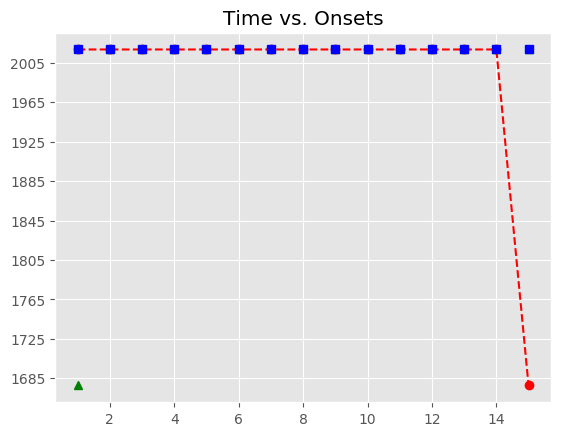

Data behind this chart, as committed beside it:
, Asynchrony, Tap Onset, Test, True Onset, User ID, IOI, Max, Min, Sanitized Tap Onset, Sanitized Asynchrony, Sanitized Mean Asynchrony, Sanitized Std Dev Asynchrony, Mean Asynchrony, Std Dev Asynchrony, Missed Taps, Phase Correction Response
1, 1408, 2018-06-02 21:08:51.081447000, P4H1b2, 2018-06-02 21:08:49.673740000, 394, 0 days 00:00:00.655809000, 2018-06-02 21:08:50.001644500, 2018-06-02 21:08:49.337953000, , , 33.8, 30.1, 1366, 28.28, 1, 
2, 1366, 2018-06-02 21:08:51.695509000, P4H1b2, 2018-06-02 21:08:50.329549000, 394, 0 days 00:00:00.671545000, 2018-06-02 21:08:50.665321500, 2018-06-02 21:08:50.001644500, 2018-06-02 21:08:50.319902000, -9.647, 33.8, 30.1, 1366, 28.28, 1, 90.0
3, 1354, 2018-06-02 21:08:52.354644000, P4H1b2, 2018-06-02 21:08:51.001094000, 394, 0 days 00:00:00.655648000, 2018-06-02 21:08:51.328918000, 2018-06-02 21:08:50.665321500, 2018-06-02 21:08:51.081447000, 80.35, 33.8, 30.1, 1366, 28.28, 1, -41.59
4, 1374, 2018-06-02 21:08:53.030250000, P4H1b2, 2018-06-02 21:08:51.656742000, 394, 0 days 00:00:00.671637000, 2018-06-02 21:08:51.992560500, 2018-06-02 21:08:51.328918000, 2018-06-02 21:08:51.695509000, 38.77, 33.8, 30.1, 1366, 28.28, 1, -12.5
5, 1353, 2018-06-02 21:08:53.681172000, P4H1b2, 2018-06-02 21:08:52.328379000, 394, 0 days 00:00:00.671696000, 2018-06-02 21:08:52.664227000, 2018-06-02 21:08:51.992560500, 2018-06-02 21:08:52.354644000, 26.27, 33.8, 30.1, 1366, 28.28, 1, 3.91
6, 1328, 2018-06-02 21:08:54.328088000, P4H1b2, 2018-06-02 21:08:53.000075000, 394, 0 days 00:00:00.655740000, 2018-06-02 21:08:53.327945000, 2018-06-02 21:08:52.664227000, 2018-06-02 21:08:53.030250000, 30.18, 33.8, 30.1, 1366, 28.28, 1, -4.818
7, 1364, 2018-06-02 21:08:55.020042000, P4H1b2, 2018-06-02 21:08:53.655815000, 394, 0 days 00:00:00.671715000, 2018-06-02 21:08:53.991672500, 2018-06-02 21:08:53.327945000, 2018-06-02 21:08:53.681172000, 25.36, 33.8, 30.1, 1366, 28.28, 1, -24.8
8, 1388, 2018-06-02 21:08:55.715990000, P4H1b2, 2018-06-02 21:08:54.327530000, 394, 0 days 00:00:00.671487000, 2018-06-02 21:08:54.663273500, 2018-06-02 21:08:53.991672500, 2018-06-02 21:08:54.328088000, 0.558, 33.8, 30.1, 1366, 28.28, 1, 20.47
9, 1409, 2018-06-02 21:08:56.407979000, P4H1b2, 2018-06-02 21:08:54.999017000, 394, 0 days 00:00:00.655710000, 2018-06-02 21:08:55.326872000, 2018-06-02 21:08:54.663273500, 2018-06-02 21:08:55.020042000, 21.02, 33.8, 30.1, 1366, 28.28, 1, 40.24
10, 1400, 2018-06-02 21:08:57.054871000, P4H1b2, 2018-06-02 21:08:55.654727000, 394, 0 days 00:00:00.671640000, 2018-06-02 21:08:55.990547000, 2018-06-02 21:08:55.326872000, 2018-06-02 21:08:55.715990000, 61.26, 33.8, 30.1, 1366, 28.28, 1, 20.35
11, 1334, 2018-06-02 21:08:57.660723000, P4H1b2, 2018-06-02 21:08:56.326367000, 394, 0 days 00:00:00.655710000, 2018-06-02 21:08:56.654222000, 2018-06-02 21:08:55.990547000, 2018-06-02 21:08:56.407979000, 81.61, 33.8, 30.1, 1366, 28.28, 1, -8.818
12, 1379, 2018-06-02 21:08:58.360885000, P4H1b2, 2018-06-02 21:08:56.982077000, 394, 0 days 00:00:00.671666000, 2018-06-02 21:08:57.317910000, 2018-06-02 21:08:56.654222000, 2018-06-02 21:08:57.054871000, 72.79, 33.8, 30.1, 1366, 28.28, 1, -65.81
13, 1329, 2018-06-02 21:08:58.983162000, P4H1b2, 2018-06-02 21:08:57.653743000, 394, 0 days 00:00:00.671578000, 2018-06-02 21:08:57.989532000, 2018-06-02 21:08:57.317910000, 2018-06-02 21:08:57.660723000, 6.98, 33.8, 30.1, 1366, 28.28, 1, 28.58
14, 1338, 2018-06-02 21:08:59.662882000, P4H1b2, 2018-06-02 21:08:58.325321000, 394, 0 days 00:00:00.655763000, 2018-06-02 21:08:58.653202500, 2018-06-02 21:08:57.989532000, 2018-06-02 21:08:58.360885000, 35.56, 33.8, 30.1, 1366, 28.28, 1, -33.49
15, , , P4H1b2, 2018-06-02 21:08:58.981084000, 394, 0 days 00:00:00.671775000, 2018-06-02 21:08:59.316971500, 2018-06-02 21:08:58.653202500, 2018-06-02 21:08:58.983162000, 2.078, 33.8, 30.1, 1366, 28.28, 1, 
